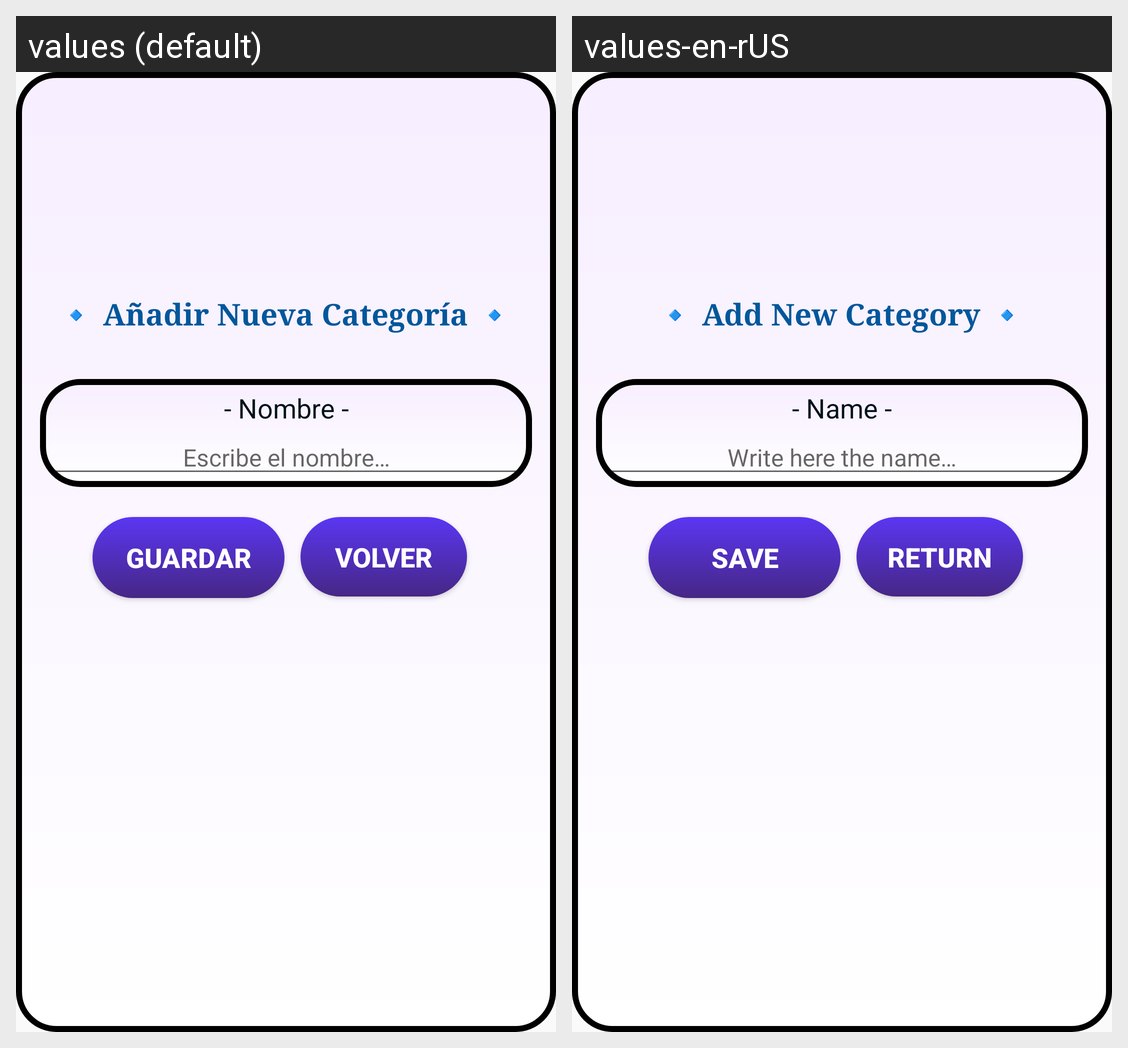

Strings drawn on this Android screen and how each of the app's shown locales translates them:
Android screen res/layout/activity_pop_agregar_categoria.xml rendered under 2 locales, left to right: values (default), values-en-rUS. Device: Nexus 5 (rendered at 1080×1920; each locale shown at half size, 540×960, under a caption strip naming it); theme Theme.JobiFyApp.
Strings drawn on this screen, with the default value and each locale's value (text and hints the layout hard-codes, and strings that could not be matched under every locale, appear in the picture but are not listed):

agregarCategoria
  values: 🔹 Añadir Nueva Categoría 🔹
  values-en-rUS: 🔹 Add New Category 🔹

nombreCategoria
  values: - Nombre -
  values-en-rUS: - Name -

escribirNombre
  values: Escribe el nombre…
  values-en-rUS: Write here the name…

guardarCambios
  values: Guardar
  values-en-rUS: Save

btnVolver
  values: Volver
  values-en-rUS: Return
